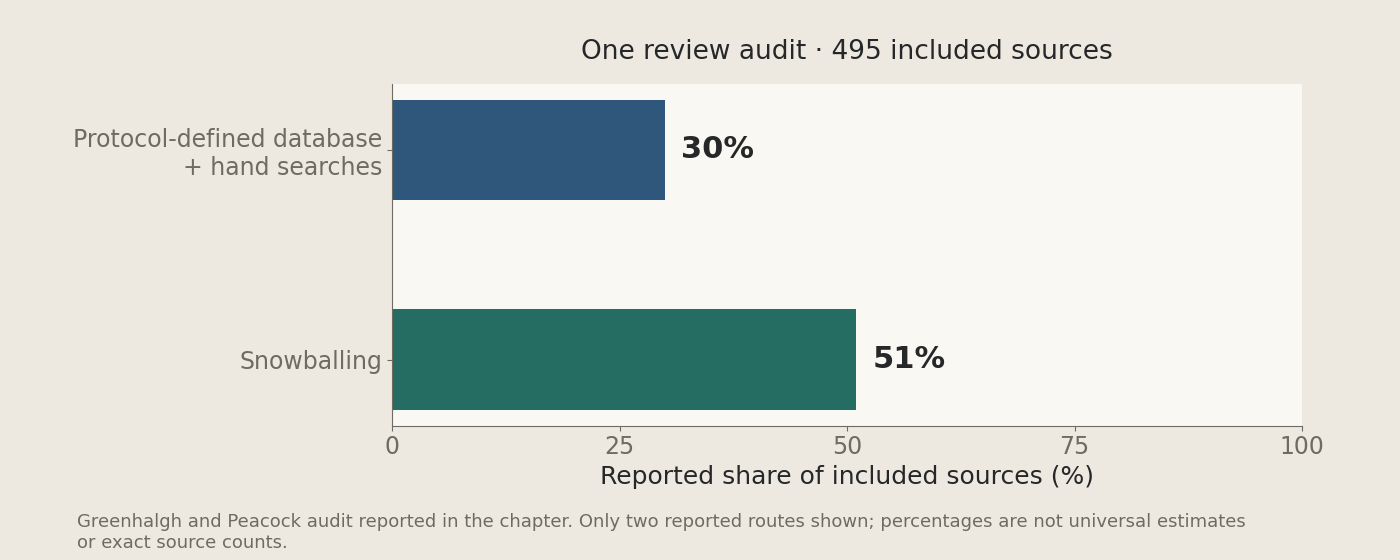

The data file committed next to this chart (first rows):
reported_route, reported_percentage, included_sources_in_one_audit, universal_estimate, exact_count_calculated
Protocol-defined database and hand searc…, 30, 495, False, False
Snowballing, 51, 495, False, False
